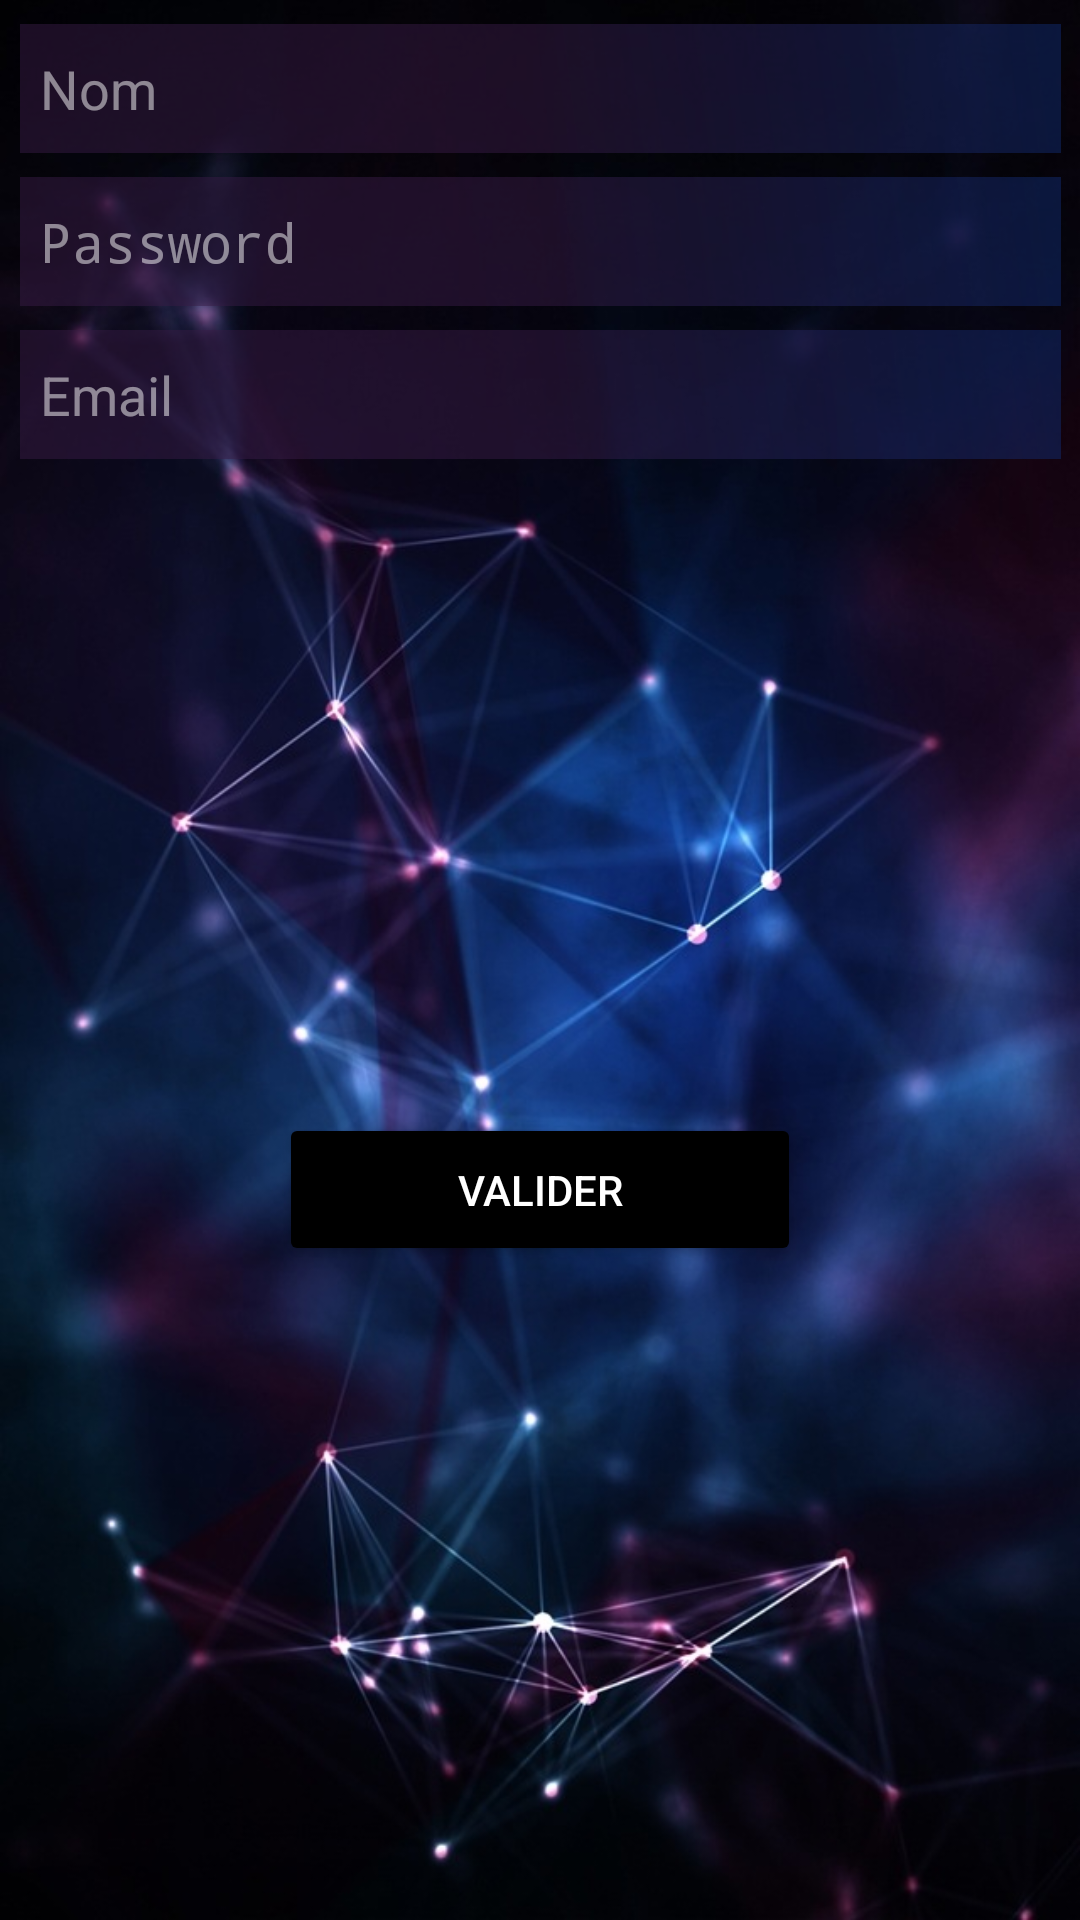

This screen was rendered from an Android layout file. Write that file and the resources it references.
<!-- AndroidManifest.xml: application theme AppTheme -->
<!-- res/layout/activity_create_account.xml -->
<?xml version="1.0" encoding="utf-8"?>
<android.support.constraint.ConstraintLayout xmlns:android="http://schemas.android.com/apk/res/android"
    xmlns:app="http://schemas.android.com/apk/res-auto"
    xmlns:tools="http://schemas.android.com/tools"
    android:layout_width="match_parent"
    android:layout_height="match_parent"
    android:background="@drawable/back"
    tools:context="fr.example.outerspacemanager.activity.CreateAccountActivity">

    <EditText
        android:id="@+id/Pass"
        android:layout_width="347dp"
        android:layout_height="43dp"
        android:layout_marginEnd="8dp"
        android:layout_marginStart="8dp"
        android:layout_marginTop="8dp"
        android:ems="10"
        android:hint="Password"
        android:padding="20px"
        android:inputType="textPassword"
        android:background="@drawable/gradient"
        android:text=""
        android:textColor="@color/colorWhite"
        app:layout_constraintEnd_toEndOf="parent"
        app:layout_constraintStart_toStartOf="parent"
        app:layout_constraintTop_toBottomOf="@+id/Nom" />

    <EditText
        android:id="@+id/mail"
        android:layout_width="347dp"
        android:layout_height="43dp"
        android:layout_marginEnd="8dp"
        android:layout_marginStart="8dp"
        android:layout_marginTop="8dp"
        android:ems="10"
        android:padding="20px"
        android:background="@drawable/gradient"
        android:inputType="textPersonName"
        android:text=""
        android:hint="Email"
        android:textColor="@color/colorWhite"
        app:layout_constraintEnd_toEndOf="parent"
        app:layout_constraintStart_toStartOf="parent"
        app:layout_constraintTop_toBottomOf="@+id/Pass" />

    <EditText
        android:id="@+id/Nom"
        android:layout_width="347dp"
        android:layout_height="43dp"
        android:layout_marginEnd="8dp"
        android:layout_marginStart="8dp"
        android:layout_marginTop="8dp"
        android:ems="10"
        android:inputType="textPersonName"
        android:text=""
        android:hint="Nom"
        android:padding="20px"
        android:background="@drawable/gradient"
        android:textColor="@color/colorWhite"
        android:focusable="true"
        app:layout_constraintEnd_toEndOf="parent"
        app:layout_constraintStart_toStartOf="parent"
        app:layout_constraintTop_toTopOf="parent" />

    <Button
        android:id="@+id/button2"
        style="@style/Widget.AppCompat.Button.Colored"
        android:layout_width="174dp"
        android:layout_height="51dp"
        android:layout_marginBottom="8dp"
        android:layout_marginEnd="8dp"
        android:layout_marginStart="8dp"
        android:layout_marginTop="8dp"
        android:backgroundTint="@color/colorPrimary"
        android:text="Valider"
        app:layout_constraintBottom_toBottomOf="parent"
        app:layout_constraintEnd_toEndOf="parent"
        app:layout_constraintStart_toStartOf="parent"
        app:layout_constraintTop_toBottomOf="@+id/mail" />
</android.support.constraint.ConstraintLayout>
<!-- resources referenced by this layout -->
<resources>
  <color name="colorPrimary">#000000</color>
  <color name="colorWhite">#ffffff</color>
  <!-- drawable back: jpg bitmap (drawable-nodpi, 83711 bytes) -->
  <!-- drawable gradient (drawable) -->
  <?xml version="1.0" encoding="utf-8"?>
  <shape
          xmlns:android="http://schemas.android.com/apk/res/android"
          android:shape="rectangle">
          <gradient
              android:startColor="#80351A43"
              android:centerColor="#80351A43"
              android:endColor="#800F2A6F"
              android:angle="45" />
  </shape>
  <style name="AppTheme" parent="Theme.AppCompat.Light.DarkActionBar">
          
          <item name="colorPrimary">@color/colorPrimary</item>
          <item name="colorPrimaryDark">@color/colorPrimaryDark</item>
          <item name="colorAccent">@color/colorWhite</item>
          <item name="android:textColorHint">@color/colorHint</item>
      </style>
  <color name="colorPrimaryDark">#000000</color>
  <color name="colorHint">#80ffffff</color>
</resources>
